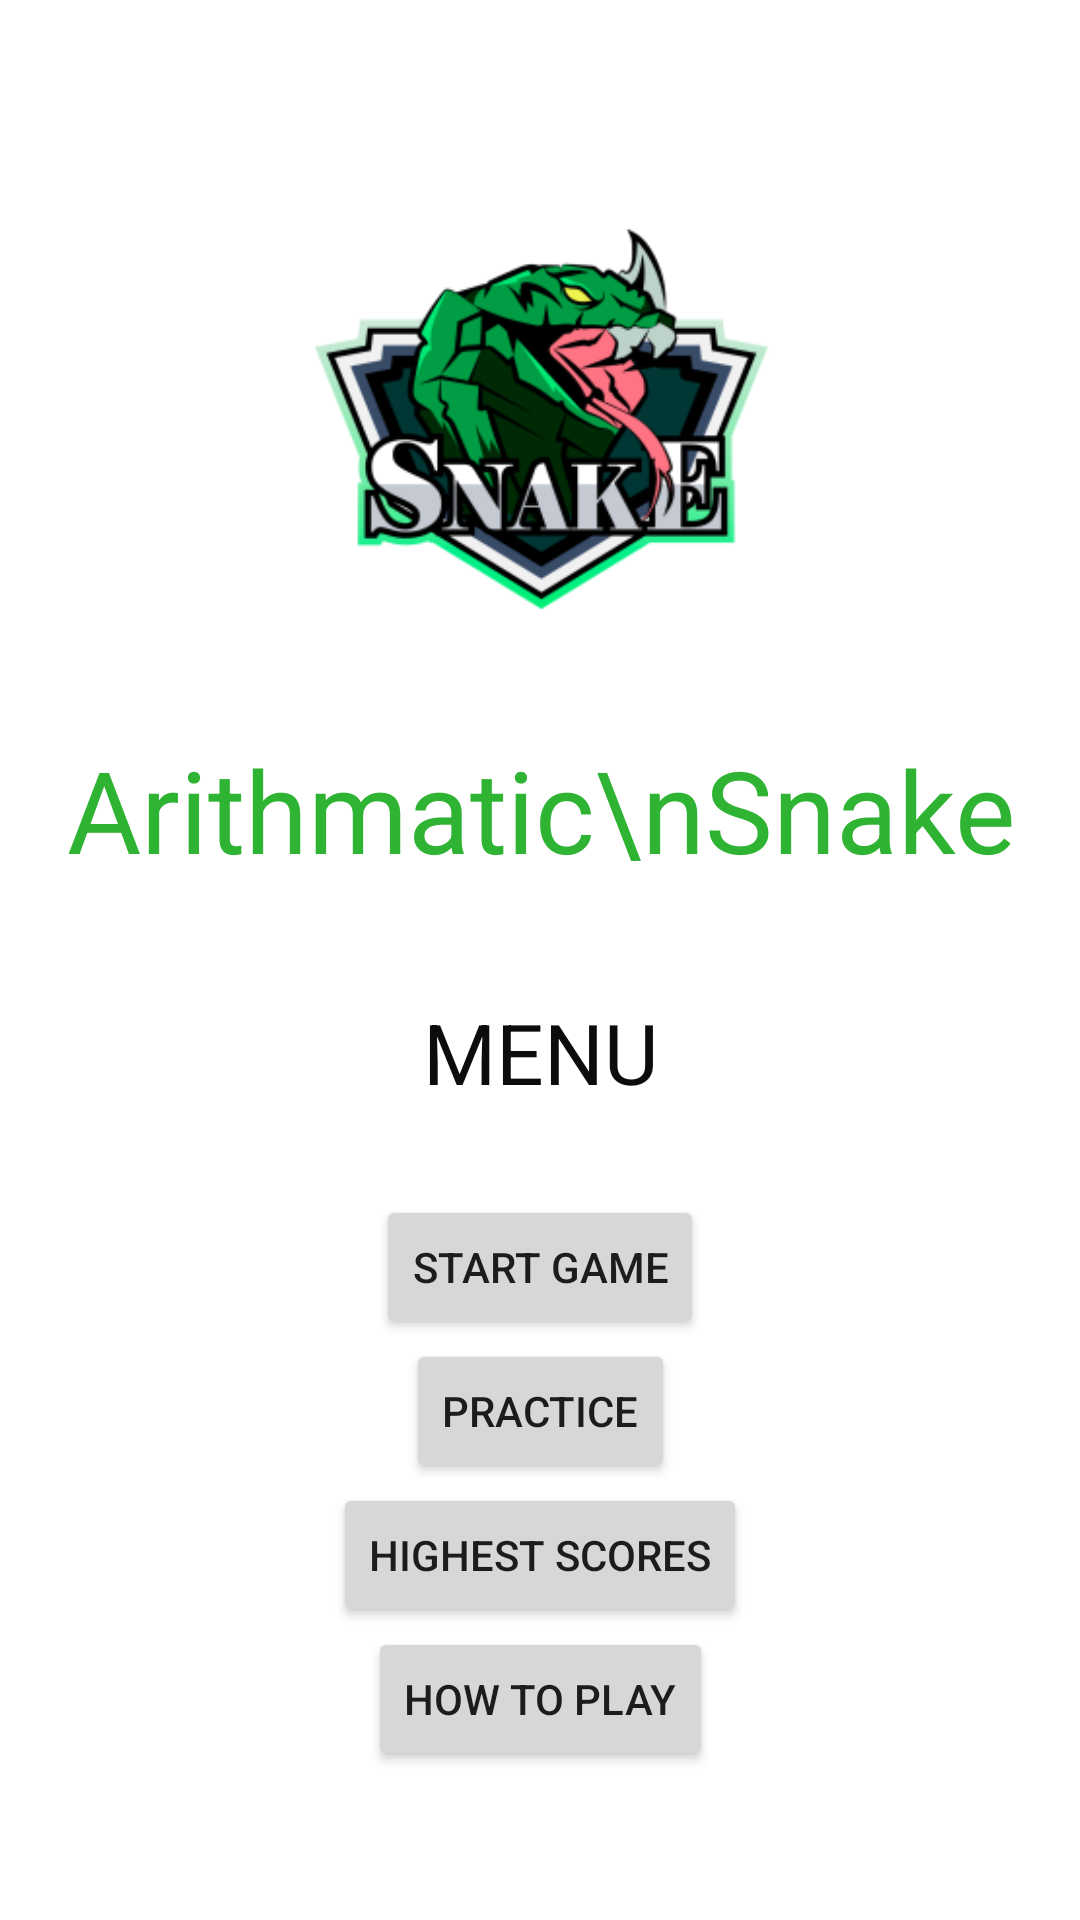

Here is an Android app screen rendered from its layout file. Give the layout XML and the strings, colors and styles it references.
<!-- AndroidManifest.xml: application theme Theme.Arithmetic_snake_1 -->
<!-- res/layout/activity_main.xml -->
<?xml version="1.0" encoding="utf-8"?>
<androidx.constraintlayout.widget.ConstraintLayout xmlns:android="http://schemas.android.com/apk/res/android"
    xmlns:app="http://schemas.android.com/apk/res-auto"
    xmlns:tools="http://schemas.android.com/tools"
    android:layout_width="match_parent"
    android:layout_height="match_parent"
    android:background="#FFFFFF"
    tools:context=".MainActivity">

    <TextView
        android:id="@+id/textView1"
        android:layout_width="wrap_content"
        android:layout_height="wrap_content"
        android:text="Arithmatic\nSnake"
        android:textAlignment="center"
        android:textColor="#2EB333"
        android:textSize="38sp"
        app:layout_constraintEnd_toEndOf="parent"
        app:layout_constraintStart_toStartOf="parent"
        app:layout_constraintTop_toBottomOf="@+id/imageView" />

    <ImageView
        android:id="@+id/imageView"
        android:layout_width="225dp"
        android:layout_height="210dp"
        app:layout_constraintBottom_toBottomOf="parent"
        app:layout_constraintEnd_toEndOf="parent"
        app:layout_constraintStart_toStartOf="parent"
        app:layout_constraintTop_toTopOf="parent"
        app:layout_constraintVertical_bias="0.07999998"
        app:srcCompat="@mipmap/ic_launcher_foreground" />

    <TextView
        android:id="@+id/textView2"
        android:layout_width="wrap_content"
        android:layout_height="wrap_content"
        android:text="MENU"
        android:textColor="#0C0C0C"
        android:textSize="28sp"
        app:layout_constraintBottom_toBottomOf="parent"
        app:layout_constraintEnd_toEndOf="parent"
        app:layout_constraintStart_toStartOf="parent"
        app:layout_constraintTop_toBottomOf="@+id/textView1"
        app:layout_constraintVertical_bias="0.120000005" />

    <Button
        android:id="@+id/button"
        android:layout_width="wrap_content"
        android:layout_height="wrap_content"
        android:onClick="startGame"
        android:text="Start Game"
        app:layout_constraintBottom_toBottomOf="parent"
        app:layout_constraintEnd_toEndOf="parent"
        app:layout_constraintStart_toStartOf="parent"
        app:layout_constraintTop_toBottomOf="@+id/textView2"
        app:layout_constraintVertical_bias="0.13" />

    <Button
        android:id="@+id/button2"
        android:layout_width="wrap_content"
        android:layout_height="wrap_content"
        android:onClick="practice"
        android:text="Practice"
        app:layout_constraintEnd_toEndOf="parent"
        app:layout_constraintStart_toStartOf="parent"
        app:layout_constraintTop_toBottomOf="@+id/button" />

    <Button
        android:id="@+id/button3"
        android:layout_width="wrap_content"
        android:layout_height="wrap_content"
        android:onClick="highestScore"
        android:text="Highest Scores"
        app:layout_constraintEnd_toEndOf="parent"
        app:layout_constraintStart_toStartOf="parent"
        app:layout_constraintTop_toBottomOf="@+id/button2" />

    <Button
        android:id="@+id/button4"
        android:layout_width="wrap_content"
        android:layout_height="wrap_content"
        android:onClick="howToPlay"
        android:text="How to play"
        app:layout_constraintEnd_toEndOf="parent"
        app:layout_constraintStart_toStartOf="parent"
        app:layout_constraintTop_toBottomOf="@+id/button3" />

</androidx.constraintlayout.widget.ConstraintLayout>
<!-- resources referenced by this layout -->
<resources>
  <!-- mipmap ic_launcher_foreground: png bitmap (mipmap-hdpi, 12933 bytes) -->
  <style name="Theme.Arithmetic_snake_1" parent="Theme.MaterialComponents.DayNight.DarkActionBar">
          
          <item name="colorPrimary">@color/purple_500</item>
          <item name="colorPrimaryVariant">@color/purple_700</item>
          <item name="colorOnPrimary">@color/white</item>
          
          <item name="colorSecondary">@color/teal_200</item>
          <item name="colorSecondaryVariant">@color/teal_700</item>
          <item name="colorOnSecondary">@color/black</item>
          
          <item name="android:statusBarColor">?attr/colorPrimaryVariant</item>
          
      </style>
  <!-- not gathered from this repository: default colours our renderer supplied (Android Studio template values) -->
  <color name="purple_500">#FF6200EE</color>
  <color name="purple_700">#FF3700B3</color>
  <color name="teal_200">#FF03DAC5</color>
  <color name="teal_700">#FF018786</color>
  <color name="black">#FF000000</color>
  <color name="white">#FFFFFFFF</color>
</resources>
